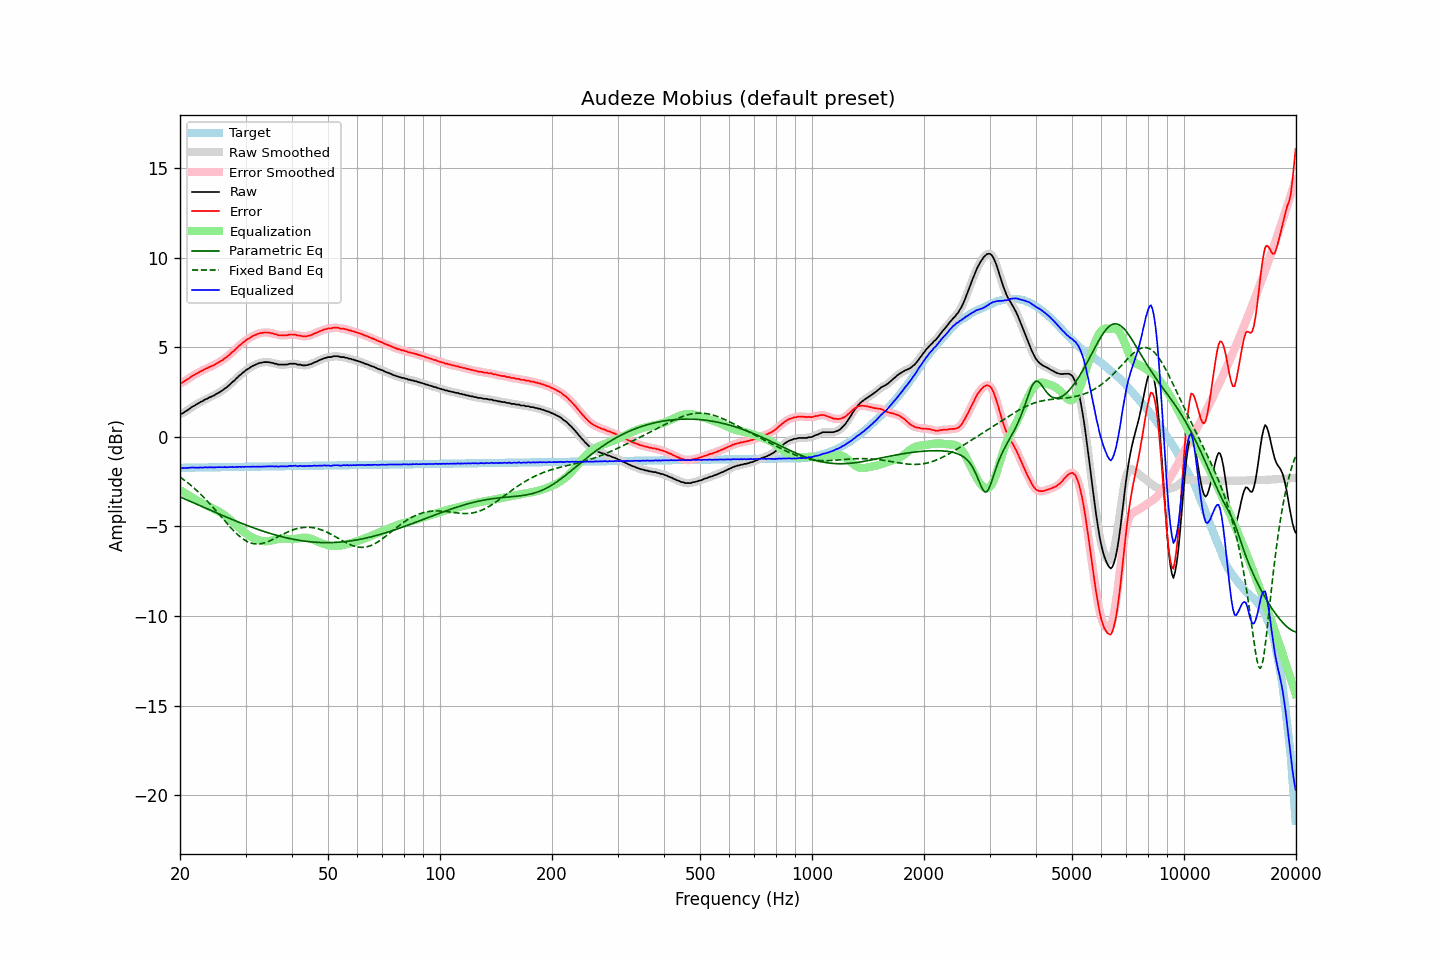

The file beside this chart, header and first rows:
frequency, raw, error, smoothed, error_smoothed, equalization, parametric_eq, fixed_band_eq, equalized_raw, equalized_smoothed, target
20.00, 1.27, 3.00, 1.27, 2.99, -2.97, -3.35, -2.24, -1.70, -1.71, -1.73
20.20, 1.29, 3.02, 1.30, 3.03, -3.03, -3.39, -2.30, -1.73, -1.72, -1.73
20.40, 1.33, 3.06, 1.35, 3.07, -3.08, -3.43, -2.37, -1.75, -1.73, -1.72
20.61, 1.40, 3.12, 1.39, 3.12, -3.13, -3.47, -2.43, -1.73, -1.74, -1.72
20.81, 1.45, 3.18, 1.45, 3.17, -3.19, -3.50, -2.50, -1.73, -1.73, -1.72
21.02, 1.51, 3.23, 1.52, 3.24, -3.24, -3.54, -2.57, -1.73, -1.73, -1.72
21.23, 1.57, 3.29, 1.58, 3.30, -3.30, -3.58, -2.65, -1.72, -1.72, -1.72
21.44, 1.64, 3.36, 1.64, 3.36, -3.35, -3.62, -2.72, -1.70, -1.71, -1.72
21.66, 1.70, 3.42, 1.70, 3.41, -3.41, -3.66, -2.80, -1.70, -1.71, -1.72
21.87, 1.74, 3.46, 1.75, 3.47, -3.46, -3.70, -2.88, -1.72, -1.71, -1.71
22.09, 1.80, 3.52, 1.80, 3.51, -3.52, -3.74, -2.96, -1.71, -1.71, -1.71
22.31, 1.85, 3.57, 1.86, 3.57, -3.57, -3.78, -3.04, -1.71, -1.71, -1.71
22.54, 1.90, 3.61, 1.91, 3.62, -3.62, -3.82, -3.12, -1.71, -1.71, -1.71
22.76, 1.96, 3.67, 1.95, 3.66, -3.66, -3.86, -3.21, -1.70, -1.71, -1.71
22.99, 1.99, 3.70, 2.01, 3.71, -3.71, -3.90, -3.30, -1.72, -1.71, -1.71
23.22, 2.05, 3.76, 2.05, 3.76, -3.76, -3.94, -3.39, -1.70, -1.71, -1.71
23.45, 2.10, 3.81, 2.10, 3.80, -3.80, -3.98, -3.49, -1.70, -1.70, -1.70
23.69, 2.13, 3.84, 2.14, 3.85, -3.84, -4.02, -3.58, -1.71, -1.70, -1.70
23.92, 2.19, 3.90, 2.19, 3.89, -3.89, -4.05, -3.68, -1.69, -1.70, -1.70
24.16, 2.22, 3.92, 2.23, 3.93, -3.93, -4.09, -3.78, -1.70, -1.70, -1.70
24.40, 2.27, 3.97, 2.27, 3.97, -3.97, -4.13, -3.88, -1.70, -1.70, -1.70
24.65, 2.30, 4.00, 2.31, 4.01, -4.01, -4.17, -3.98, -1.71, -1.70, -1.70
24.89, 2.36, 4.06, 2.36, 4.06, -4.06, -4.21, -4.08, -1.70, -1.70, -1.70
25.14, 2.41, 4.11, 2.41, 4.11, -4.11, -4.25, -4.18, -1.69, -1.69, -1.69
25.39, 2.46, 4.16, 2.47, 4.16, -4.16, -4.29, -4.29, -1.69, -1.69, -1.69
25.65, 2.52, 4.22, 2.52, 4.21, -4.21, -4.33, -4.39, -1.69, -1.69, -1.69
25.91, 2.57, 4.26, 2.58, 4.27, -4.27, -4.37, -4.50, -1.70, -1.69, -1.69
26.16, 2.64, 4.32, 2.64, 4.33, -4.33, -4.40, -4.60, -1.69, -1.69, -1.69
26.43, 2.71, 4.40, 2.70, 4.39, -4.39, -4.44, -4.71, -1.68, -1.69, -1.69
26.69, 2.76, 4.45, 2.77, 4.46, -4.46, -4.48, -4.81, -1.70, -1.69, -1.69
26.96, 2.84, 4.53, 2.84, 4.53, -4.53, -4.52, -4.91, -1.69, -1.69, -1.69
27.23, 2.92, 4.61, 2.93, 4.61, -4.61, -4.56, -5.01, -1.69, -1.68, -1.68
27.50, 3.01, 4.70, 3.01, 4.69, -4.69, -4.59, -5.11, -1.67, -1.68, -1.68
27.77, 3.09, 4.78, 3.09, 4.77, -4.77, -4.63, -5.20, -1.67, -1.68, -1.68
28.05, 3.15, 4.83, 3.17, 4.85, -4.85, -4.67, -5.30, -1.70, -1.68, -1.68
28.33, 3.26, 4.94, 3.25, 4.93, -4.93, -4.70, -5.38, -1.67, -1.68, -1.68
28.62, 3.33, 5.01, 3.34, 5.02, -5.02, -4.74, -5.47, -1.68, -1.68, -1.68
28.90, 3.43, 5.11, 3.43, 5.10, -5.10, -4.78, -5.54, -1.66, -1.67, -1.68
29.19, 3.49, 5.17, 3.50, 5.18, -5.17, -4.81, -5.62, -1.68, -1.67, -1.67
29.48, 3.58, 5.26, 3.58, 5.25, -5.25, -4.85, -5.68, -1.66, -1.67, -1.67
29.78, 3.64, 5.31, 3.65, 5.32, -5.32, -4.88, -5.74, -1.68, -1.67, -1.67
30.08, 3.72, 5.39, 3.72, 5.39, -5.39, -4.92, -5.80, -1.66, -1.67, -1.67
30.38, 3.78, 5.45, 3.78, 5.45, -5.45, -4.95, -5.85, -1.67, -1.67, -1.67
30.68, 3.83, 5.50, 3.84, 5.51, -5.51, -4.99, -5.89, -1.67, -1.67, -1.67
30.99, 3.89, 5.56, 3.89, 5.56, -5.56, -5.02, -5.92, -1.67, -1.67, -1.67
31.30, 3.95, 5.62, 3.95, 5.61, -5.61, -5.05, -5.94, -1.66, -1.67, -1.66
31.61, 3.99, 5.66, 3.99, 5.66, -5.66, -5.08, -5.96, -1.66, -1.66, -1.66
31.93, 4.03, 5.69, 4.04, 5.70, -5.70, -5.12, -5.97, -1.67, -1.66, -1.66
32.24, 4.07, 5.73, 4.08, 5.74, -5.73, -5.15, -5.98, -1.66, -1.66, -1.66
32.57, 4.11, 5.77, 4.11, 5.77, -5.77, -5.18, -5.97, -1.65, -1.66, -1.66
32.89, 4.13, 5.79, 4.13, 5.79, -5.79, -5.21, -5.96, -1.66, -1.66, -1.66
33.22, 4.14, 5.80, 4.15, 5.81, -5.81, -5.24, -5.95, -1.66, -1.66, -1.66
33.55, 4.17, 5.83, 4.17, 5.82, -5.82, -5.27, -5.93, -1.65, -1.66, -1.65
33.89, 4.17, 5.83, 4.18, 5.83, -5.83, -5.30, -5.90, -1.65, -1.65, -1.65
34.23, 4.17, 5.83, 4.18, 5.83, -5.82, -5.33, -5.87, -1.65, -1.65, -1.65
34.57, 4.17, 5.82, 4.17, 5.82, -5.82, -5.36, -5.83, -1.64, -1.65, -1.65
34.92, 4.15, 5.80, 4.16, 5.81, -5.80, -5.39, -5.80, -1.65, -1.64, -1.65
35.27, 4.13, 5.78, 4.14, 5.78, -5.78, -5.41, -5.75, -1.65, -1.65, -1.65
35.62, 4.12, 5.77, 4.12, 5.76, -5.76, -5.44, -5.71, -1.64, -1.64, -1.65
35.97, 4.08, 5.73, 4.09, 5.74, -5.74, -5.47, -5.67, -1.66, -1.65, -1.65
... 635 more rows
